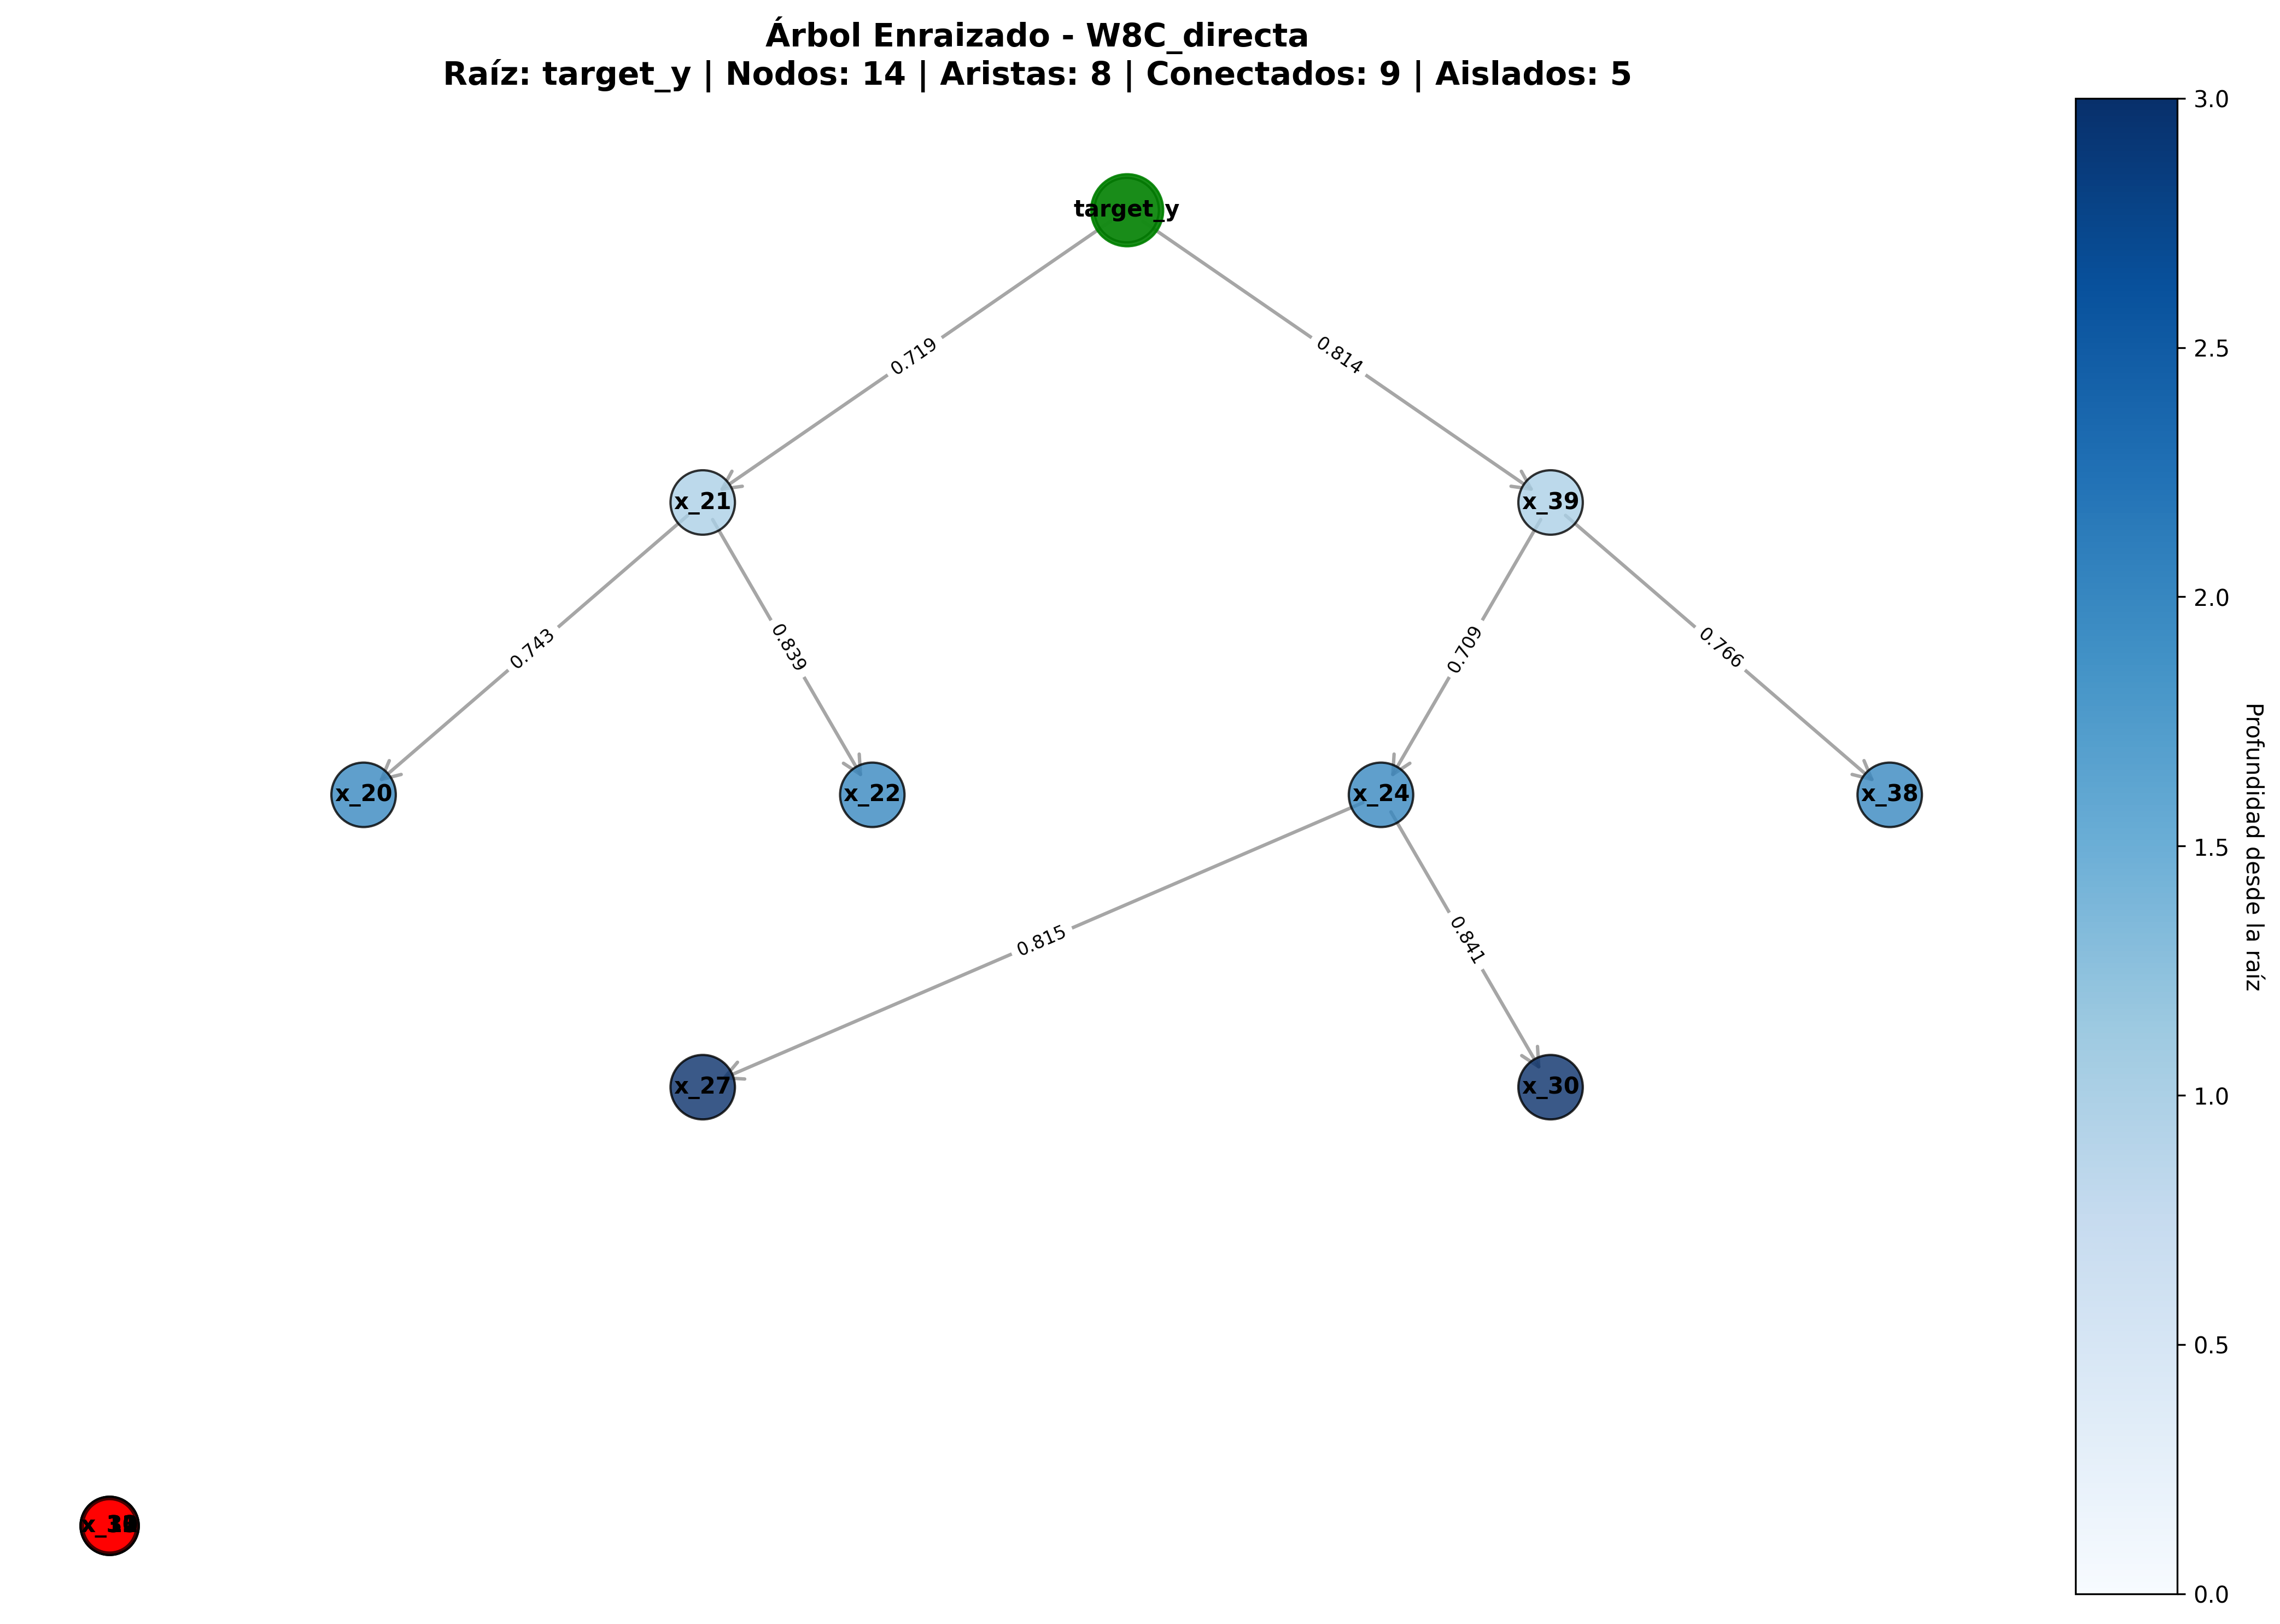

Source data for this figure (header and first rows):
nodo, profundidad, es_raiz, es_hoja, es_aislado, padre, hijos, grado_salida, grado_entrada
x_10, -1, False, True, False, , , 0, 0
x_11, -1, False, True, False, , , 0, 0
x_12, -1, False, True, False, , , 0, 0
x_20, 2, False, True, False, x_21, , 0, 1
x_21, 1, False, False, False, target_y, x_20, x_22, 2, 1
x_22, 2, False, True, False, x_21, , 0, 1
x_24, 2, False, False, False, x_39, x_27, x_30, 2, 1
x_27, 3, False, True, False, x_24, , 0, 1
x_30, 3, False, True, False, x_24, , 0, 1
x_32, -1, False, True, False, , , 0, 0
x_33, -1, False, True, False, , , 0, 0
x_38, 2, False, True, False, x_39, , 0, 1
x_39, 1, False, False, False, target_y, x_24, x_38, 2, 1
target_y, 0, True, False, False, , x_21, x_39, 2, 0
